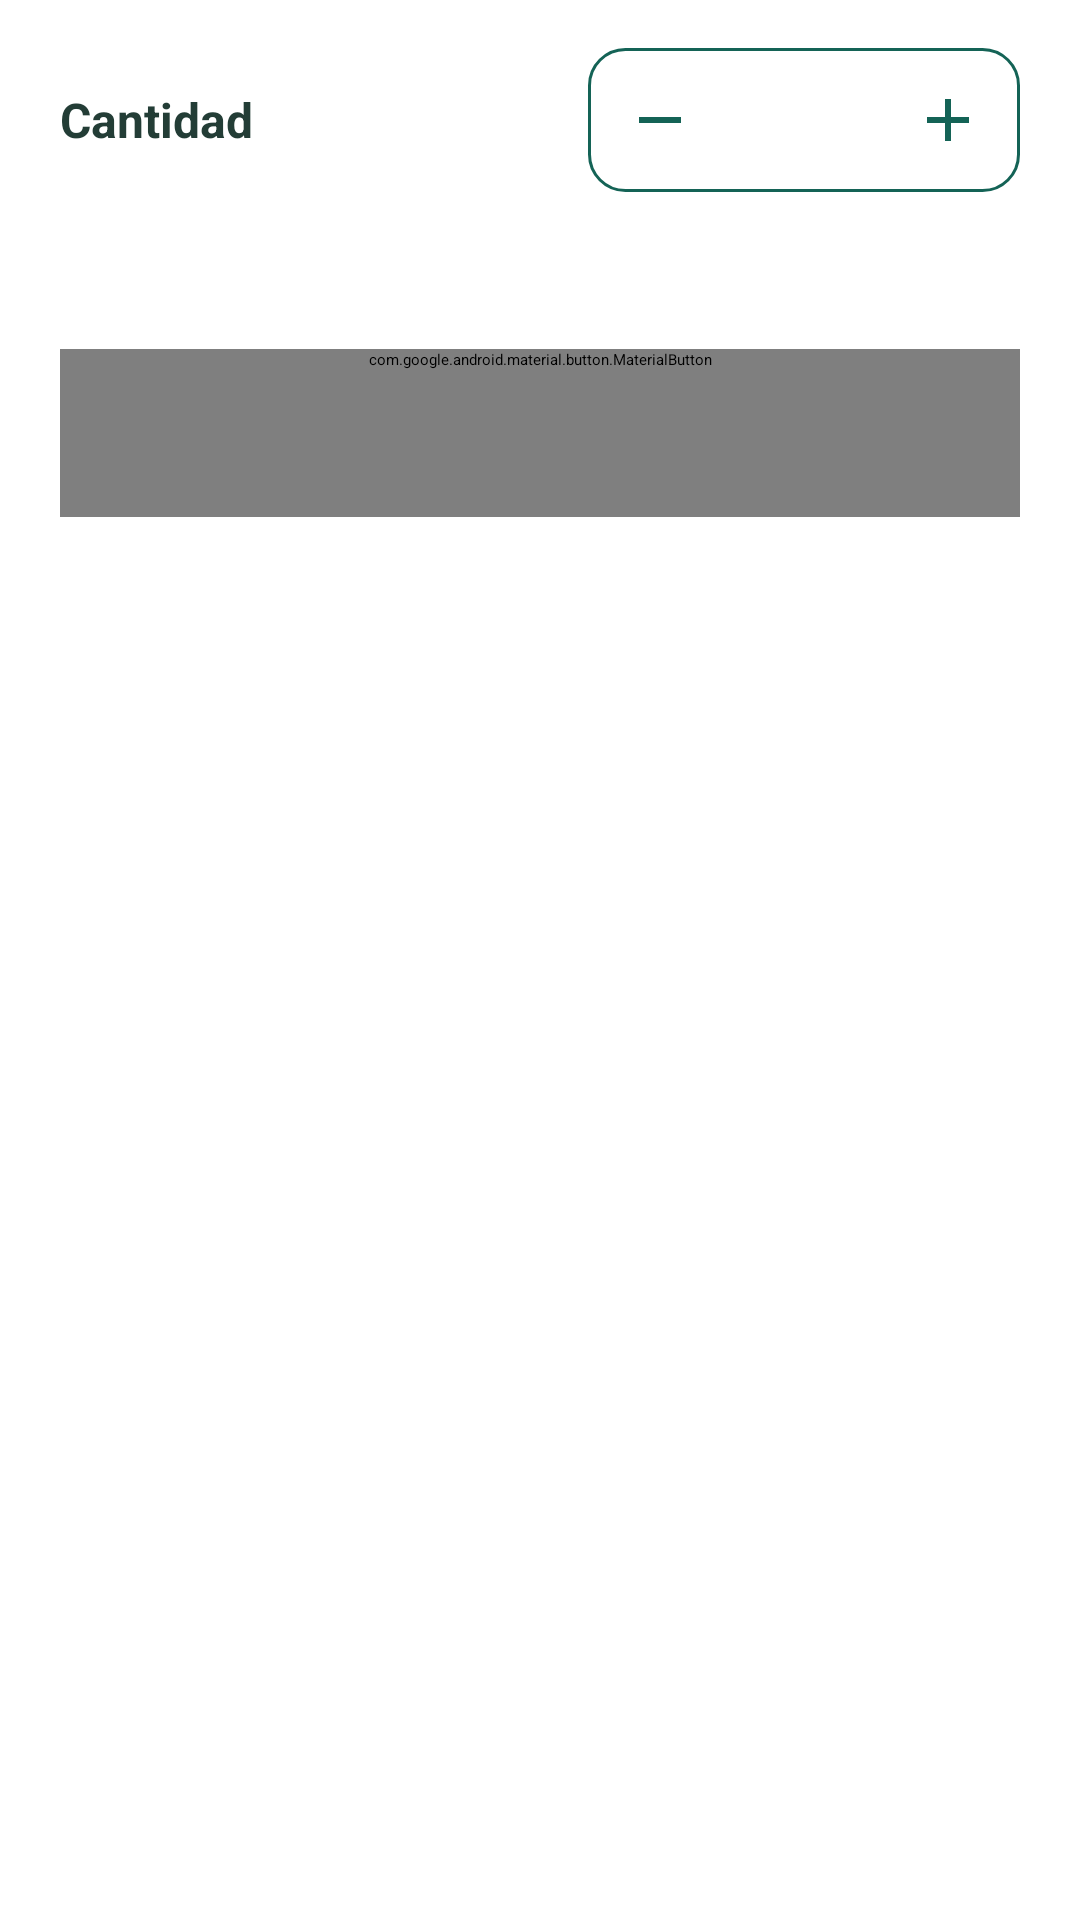

Reconstruct the res/layout file that produces this screen, plus the resources it refers to.
<!-- AndroidManifest.xml: application theme Theme.NovaTienda -->
<!-- res/layout/layout_product_actions_client.xml -->
<?xml version="1.0" encoding="utf-8"?>
<LinearLayout xmlns:android="http://schemas.android.com/apk/res/android"
    xmlns:app="http://schemas.android.com/apk/res-auto"
    xmlns:tools="http://schemas.android.com/tools"
    android:id="@+id/clientActionsRoot"
    android:layout_width="match_parent"
    android:layout_height="wrap_content"
    android:background="@color/nova_surface"
    android:orientation="vertical"
    android:paddingLeft="@dimen/screen_horizontal_padding"
    android:paddingTop="@dimen/spacing_normal"
    android:paddingRight="@dimen/screen_horizontal_padding"
    android:paddingBottom="@dimen/spacing_normal">

    <LinearLayout
        android:layout_width="match_parent"
        android:layout_height="wrap_content"
        android:gravity="center_vertical"
        android:orientation="horizontal">

        <TextView
            android:layout_width="0dp"
            android:layout_height="wrap_content"
            android:layout_weight="1"
            android:text="@string/quantity_label"
            android:textColor="@color/nova_text_primary"
            android:textSize="@dimen/text_size_body"
            android:textStyle="bold" />

        <LinearLayout
            android:layout_width="wrap_content"
            android:layout_height="@dimen/minimum_touch_size"
            android:background="@drawable/fondo_del_sector_de_cantidad"
            android:gravity="center"
            android:orientation="horizontal">

            <ImageButton
                android:id="@+id/buttonDecreaseQuantity"
                android:layout_width="@dimen/minimum_touch_size"
                android:layout_height="@dimen/minimum_touch_size"
                android:background="?attr/selectableItemBackgroundBorderless"
                android:contentDescription="@string/decrease_quantity"
                android:padding="@dimen/spacing_medium"
                android:src="@drawable/icono_de_resta" />

            <TextView
                android:id="@+id/textQuantity"
                android:layout_width="@dimen/minimum_touch_size"
                android:layout_height="match_parent"
                android:gravity="center"
                android:textColor="@color/nova_text_primary"
                android:textSize="@dimen/text_size_body"
                android:textStyle="bold"
                tools:text="1" />

            <ImageButton
                android:id="@+id/buttonIncreaseQuantity"
                android:layout_width="@dimen/minimum_touch_size"
                android:layout_height="@dimen/minimum_touch_size"
                android:background="?attr/selectableItemBackgroundBorderless"
                android:contentDescription="@string/increase_quantity"
                android:padding="@dimen/spacing_medium"
                android:src="@drawable/icono_de_suma" />

        </LinearLayout>

    </LinearLayout>

    <TextView
        android:id="@+id/textSubtotal"
        android:layout_width="match_parent"
        android:layout_height="wrap_content"
        android:layout_marginTop="@dimen/spacing_medium"
        android:gravity="end"
        android:textColor="@color/nova_text_primary"
        android:textSize="@dimen/text_size_subtitle"
        android:textStyle="bold"
        tools:text="Subtotal: $109.95 MXN" />

    <com.google.android.material.button.MaterialButton
        android:id="@+id/buttonAddToCart"
        style="@style/Widget.Nova.Button.Primary"
        android:layout_width="match_parent"
        android:layout_height="wrap_content"
        android:layout_marginTop="@dimen/spacing_normal"
        android:contentDescription="@string/add_to_cart"
        android:text="@string/add_to_cart"
        app:icon="@drawable/icono_de_carrito"
        app:iconGravity="textStart"
        app:iconPadding="@dimen/spacing_small" />

</LinearLayout>
<!-- resources referenced by this layout -->
<resources>
  <color name="nova_surface">#FFFFFF</color>
  <color name="nova_text_primary">#233D36</color>
  <dimen name="minimum_touch_size">48dp</dimen>
  <dimen name="screen_horizontal_padding">20dp</dimen>
  <dimen name="spacing_medium">12dp</dimen>
  <dimen name="spacing_normal">16dp</dimen>
  <dimen name="spacing_small">8dp</dimen>
  <dimen name="text_size_body">16sp</dimen>
  <dimen name="text_size_subtitle">18sp</dimen>
  <!-- drawable fondo_del_sector_de_cantidad (drawable) -->
  <?xml version="1.0" encoding="utf-8"?>
  <shape xmlns:android="http://schemas.android.com/apk/res/android"
      android:shape="rectangle">
  
      <solid android:color="@color/nova_surface" />
  
      <stroke
          android:width="@dimen/border_width"
          android:color="@color/nova_petroleum_green" />
  
      <corners android:radius="@dimen/corner_radius_medium" />
  
  </shape>
  <!-- drawable icono_de_carrito (drawable) -->
  <?xml version="1.0" encoding="utf-8"?>
  <vector xmlns:android="http://schemas.android.com/apk/res/android"
      android:width="24dp"
      android:height="24dp"
      android:viewportWidth="24"
      android:viewportHeight="24">
  
      <path
          android:fillColor="@color/nova_surface"
          android:pathData="M7,18C5.9,18 5.01,18.9 5.01,20C5.01,21.1 5.9,22 7,22C8.1,22 9,21.1 9,20C9,18.9 8.1,18 7,18ZM1,2V4H3L6.6,11.59L5.25,14.04C5.09,14.32 5,14.65 5,15C5,16.1 5.9,17 7,17H19V15H7.42C7.28,15 7.17,14.89 7.17,14.75L7.2,14.63L8.1,13H15.55C16.3,13 16.96,12.59 17.3,11.97L20.88,5H5.21L4.27,3H1V2ZM17,18C15.9,18 15.01,18.9 15.01,20C15.01,21.1 15.9,22 17,22C18.1,22 19,21.1 19,20C19,18.9 18.1,18 17,18Z" />
  
  </vector>
  <!-- drawable icono_de_resta (drawable) -->
  <?xml version="1.0" encoding="utf-8"?>
  <vector xmlns:android="http://schemas.android.com/apk/res/android"
      android:width="24dp"
      android:height="24dp"
      android:viewportWidth="24"
      android:viewportHeight="24">
  
      <path
          android:fillColor="@color/nova_petroleum_green"
          android:pathData="M19,13H5V11H19V13Z" />
  
  </vector>
  <!-- drawable icono_de_suma (drawable) -->
  <?xml version="1.0" encoding="utf-8"?>
  <vector xmlns:android="http://schemas.android.com/apk/res/android"
      android:width="24dp"
      android:height="24dp"
      android:viewportWidth="24"
      android:viewportHeight="24">
  
      <path
          android:fillColor="@color/nova_petroleum_green"
          android:pathData="M19,13H13V19H11V13H5V11H11V5H13V11H19V13Z" />
  
  </vector>
  <string name="add_to_cart">Agregar al carrito</string>
  <string name="decrease_quantity">Disminuir cantidad</string>
  <string name="increase_quantity">Aumentar cantidad</string>
  <string name="quantity_label">Cantidad</string>
  <style name="Widget.Nova.Button.Primary" parent="Widget.Material3.Button">
          <item name="android:minHeight">@dimen/primary_button_height</item>
          <item name="android:textAllCaps">false</item>
          <item name="android:textColor">@color/nova_surface</item>
          <item name="android:textSize">@dimen/text_size_body</item>
          <item name="backgroundTint">@color/nova_action_orange</item>
          <item name="cornerRadius">@dimen/corner_radius_medium</item>
          <item name="iconTint">@color/nova_surface</item>
      </style>
  <dimen name="border_width">1dp</dimen>
  <color name="nova_petroleum_green">#146356</color>
  <dimen name="corner_radius_medium">12dp</dimen>
  <dimen name="primary_button_height">56dp</dimen>
  <color name="nova_action_orange">#B84420</color>
</resources>
